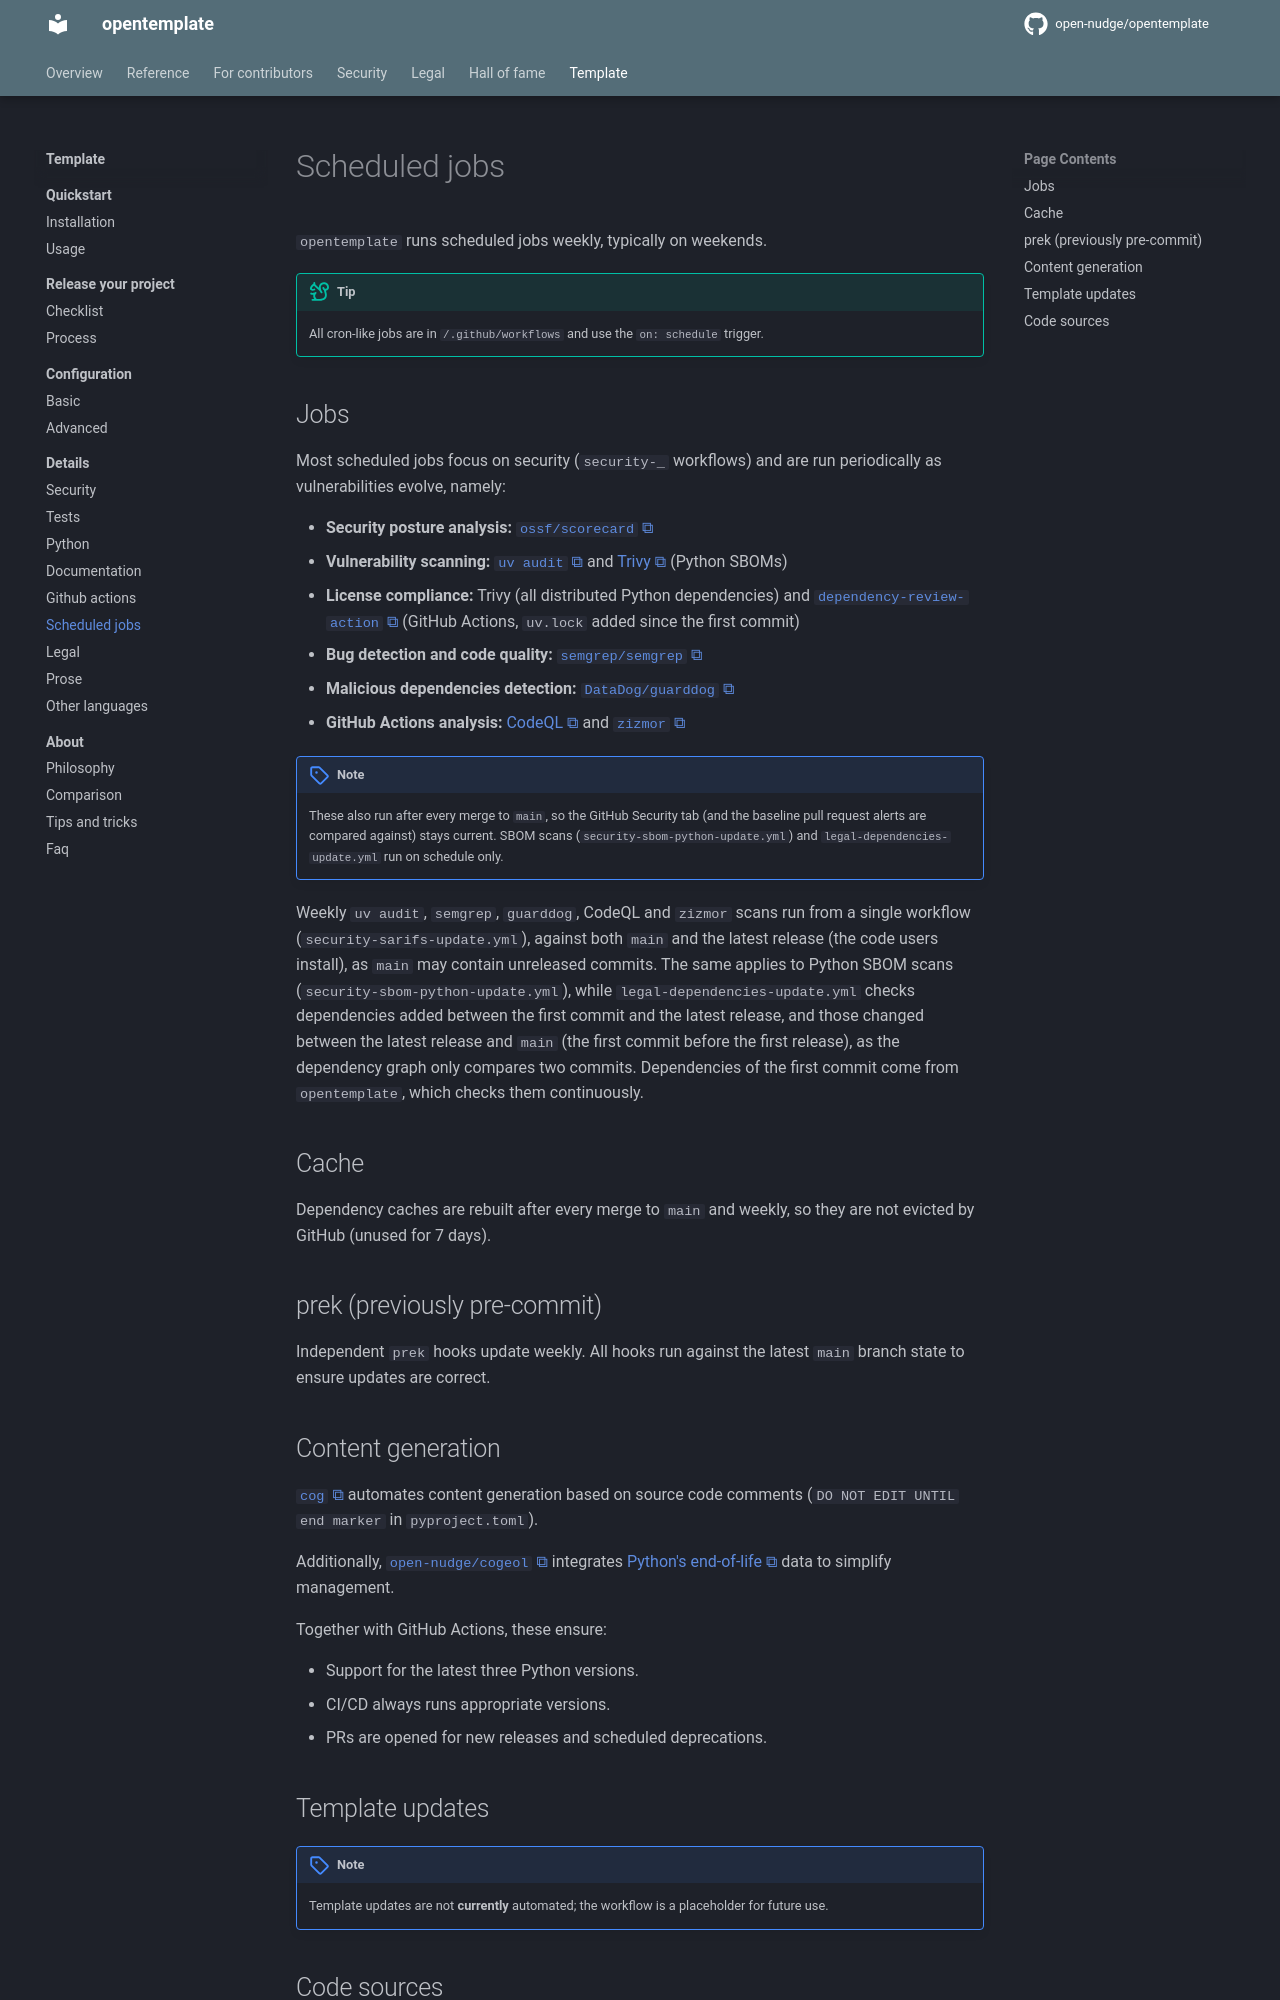

repository: open-nudge/opentemplate · page: v1.0/template/details/scheduled-jobs/index.html · generator: mkdocs

<!--
SPDX-FileCopyrightText: © 2025, 2026 open-nudge <https://github.com/open-nudge>
SPDX-FileContributor: szymonmaszke <github@maszke.co>

SPDX-License-Identifier: Apache-2.0
-->

# Scheduled jobs

`opentemplate` runs scheduled jobs weekly, typically on weekends.

> [!TIP]
> All cron-like jobs are in `/.github/workflows` and use the
> `on: schedule` trigger.

## Jobs

Most scheduled jobs focus on security (`security-_` workflows)
and are run periodically as vulnerabilities evolve, namely:

- __Security posture analysis:__ [`ossf/scorecard`](https://github.com/ossf/scorecard)
- __Vulnerability scanning:__ [`uv audit`](https://docs.astral.sh/uv/)
    and [Trivy](https://github.com/aquasecurity/trivy) (Python SBOMs)
- __License compliance:__ Trivy (all distributed Python dependencies) and
    [`dependency-review-action`](https://github.com/actions/dependency-review-action)
    (GitHub Actions, `uv.lock` added since the first commit)
- __Bug detection and code quality:__ [`semgrep/semgrep`](https://github.com/semgrep/semgrep)
- __Malicious dependencies detection:__ [`DataDog/guarddog`](https://github.com/DataDog/guarddog)
- __GitHub Actions analysis:__ [CodeQL](https://codeql.github.com/)
    and [`zizmor`](https://github.com/zizmorcore/zizmor)

> [!NOTE]
> These also run after every merge to `main`, so the GitHub Security tab
> (and the baseline pull request alerts are compared against) stays current.
> SBOM scans (`security-sbom-python-update.yml`) and
> `legal-dependencies-update.yml` run on schedule only.

Weekly `uv audit`, `semgrep`, `guarddog`, CodeQL and `zizmor` scans
run from a single workflow (`security-sarifs-update.yml`), against both
`main` and the latest release (the code users install), as `main` may
contain unreleased commits. The same applies to Python SBOM scans
(`security-sbom-python-update.yml`), while `legal-dependencies-update.yml`
checks dependencies added between the first commit and the latest release,
and those changed between the latest release and `main` (the first commit
before the first release), as the dependency graph only compares two commits.
Dependencies of the first commit come from `opentemplate`, which checks them
continuously.

## Cache

Dependency caches are rebuilt after every merge to `main` and weekly,
so they are not evicted by GitHub (unused for 7 days).

## prek (previously pre-commit)

Independent `prek` hooks update weekly. All hooks run against the
latest `main` branch state to ensure updates are correct.
